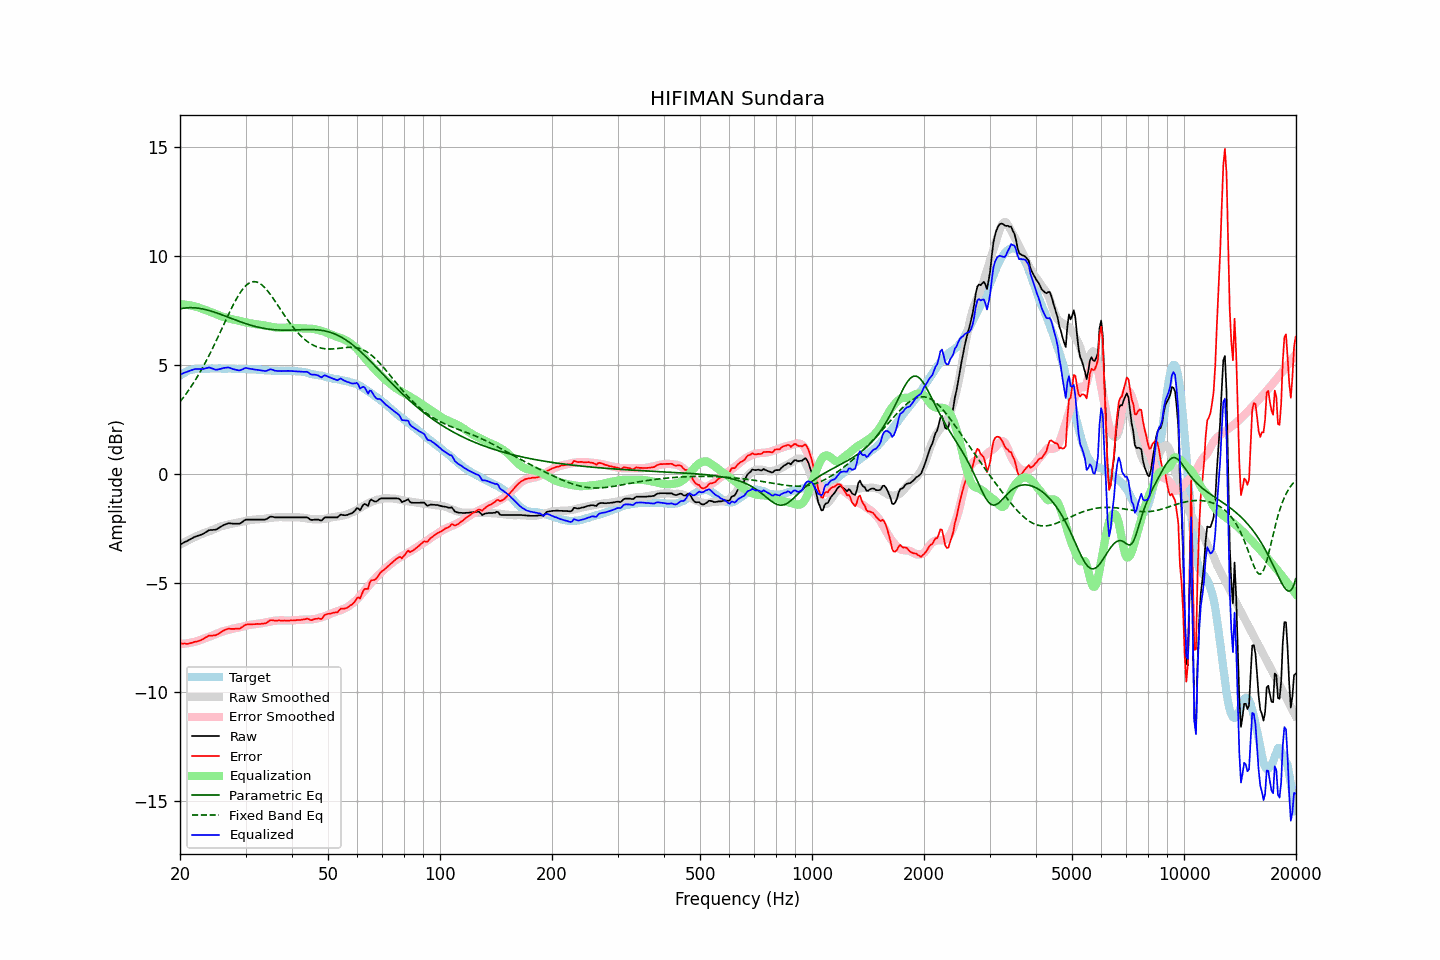

The table this chart was drawn from, first rows:
frequency, raw, error, smoothed, error_smoothed, equalization, parametric_eq, fixed_band_eq, equalized_raw, equalized_smoothed, target
20.00, -3.24, -7.77, -3.24, -7.80, 7.80, 7.59, 3.32, 4.56, 4.56, 4.53
20.20, -3.20, -7.78, -3.20, -7.80, 7.80, 7.60, 3.41, 4.60, 4.59, 4.58
20.40, -3.16, -7.79, -3.16, -7.79, 7.79, 7.61, 3.51, 4.63, 4.63, 4.63
20.61, -3.12, -7.78, -3.12, -7.78, 7.78, 7.62, 3.61, 4.66, 4.66, 4.66
20.81, -3.09, -7.79, -3.08, -7.77, 7.77, 7.63, 3.71, 4.68, 4.69, 4.71
21.02, -3.05, -7.79, -3.04, -7.76, 7.76, 7.64, 3.81, 4.71, 4.72, 4.75
21.23, -3.01, -7.77, -3.01, -7.75, 7.75, 7.64, 3.92, 4.74, 4.74, 4.77
21.44, -2.97, -7.75, -2.97, -7.74, 7.74, 7.64, 4.03, 4.77, 4.77, 4.78
21.66, -2.93, -7.73, -2.93, -7.72, 7.72, 7.64, 4.14, 4.79, 4.79, 4.80
21.87, -2.89, -7.70, -2.90, -7.70, 7.70, 7.63, 4.25, 4.81, 4.80, 4.81
22.09, -2.86, -7.69, -2.86, -7.68, 7.68, 7.63, 4.37, 4.82, 4.82, 4.83
22.31, -2.84, -7.68, -2.83, -7.66, 7.66, 7.62, 4.49, 4.82, 4.83, 4.84
22.54, -2.81, -7.65, -2.80, -7.63, 7.63, 7.61, 4.62, 4.83, 4.84, 4.84
22.76, -2.79, -7.63, -2.77, -7.61, 7.61, 7.60, 4.75, 4.82, 4.84, 4.84
22.99, -2.76, -7.59, -2.74, -7.58, 7.58, 7.58, 4.88, 4.82, 4.84, 4.83
23.22, -2.72, -7.55, -2.71, -7.55, 7.55, 7.57, 5.01, 4.83, 4.84, 4.83
23.45, -2.67, -7.50, -2.68, -7.53, 7.53, 7.55, 5.15, 4.86, 4.84, 4.83
23.69, -2.63, -7.47, -2.66, -7.50, 7.50, 7.53, 5.29, 4.87, 4.85, 4.84
23.92, -2.58, -7.42, -2.63, -7.47, 7.47, 7.51, 5.43, 4.90, 4.84, 4.84
24.16, -2.57, -7.42, -2.60, -7.45, 7.45, 7.49, 5.58, 4.88, 4.84, 4.85
24.40, -2.57, -7.42, -2.57, -7.42, 7.42, 7.47, 5.73, 4.85, 4.84, 4.86
24.65, -2.56, -7.40, -2.54, -7.38, 7.38, 7.44, 5.88, 4.82, 4.84, 4.84
24.89, -2.56, -7.40, -2.51, -7.35, 7.35, 7.42, 6.04, 4.79, 4.84, 4.84
25.14, -2.53, -7.37, -2.48, -7.32, 7.32, 7.39, 6.19, 4.79, 4.84, 4.84
25.39, -2.48, -7.33, -2.44, -7.29, 7.29, 7.37, 6.35, 4.81, 4.85, 4.85
25.65, -2.44, -7.29, -2.42, -7.26, 7.26, 7.34, 6.51, 4.82, 4.85, 4.85
25.91, -2.39, -7.23, -2.39, -7.24, 7.24, 7.31, 6.67, 4.85, 4.85, 4.84
26.16, -2.35, -7.19, -2.37, -7.22, 7.22, 7.29, 6.83, 4.87, 4.84, 4.84
26.43, -2.32, -7.16, -2.35, -7.19, 7.19, 7.26, 6.99, 4.87, 4.84, 4.84
26.69, -2.29, -7.12, -2.34, -7.18, 7.18, 7.23, 7.14, 4.89, 4.84, 4.84
26.96, -2.26, -7.10, -2.32, -7.16, 7.16, 7.20, 7.30, 4.90, 4.84, 4.84
27.23, -2.26, -7.10, -2.30, -7.14, 7.14, 7.17, 7.46, 4.88, 4.83, 4.84
27.50, -2.27, -7.11, -2.28, -7.12, 7.12, 7.14, 7.61, 4.85, 4.83, 4.84
27.77, -2.28, -7.11, -2.27, -7.10, 7.10, 7.12, 7.75, 4.82, 4.83, 4.83
28.05, -2.28, -7.11, -2.25, -7.08, 7.08, 7.09, 7.89, 4.80, 4.83, 4.83
28.33, -2.28, -7.10, -2.24, -7.06, 7.06, 7.06, 8.03, 4.79, 4.83, 4.82
28.62, -2.28, -7.09, -2.22, -7.05, 7.05, 7.03, 8.16, 4.77, 4.83, 4.82
28.90, -2.28, -7.10, -2.21, -7.03, 7.03, 7.00, 8.28, 4.76, 4.82, 4.82
29.19, -2.24, -7.05, -2.20, -7.02, 7.02, 6.98, 8.39, 4.78, 4.82, 4.81
29.48, -2.19, -7.02, -2.18, -7.00, 7.00, 6.95, 8.49, 4.81, 4.82, 4.83
29.78, -2.13, -6.95, -2.17, -6.98, 6.98, 6.93, 8.58, 4.85, 4.82, 4.82
30.08, -2.09, -6.91, -2.15, -6.96, 6.96, 6.90, 8.65, 4.88, 4.82, 4.83
30.38, -2.09, -6.90, -2.13, -6.95, 6.95, 6.88, 8.72, 4.86, 4.81, 4.81
30.68, -2.09, -6.90, -2.12, -6.93, 6.93, 6.86, 8.77, 4.84, 4.81, 4.81
30.99, -2.09, -6.90, -2.11, -6.92, 6.92, 6.83, 8.80, 4.83, 4.81, 4.81
31.30, -2.09, -6.90, -2.10, -6.91, 6.91, 6.81, 8.83, 4.82, 4.81, 4.81
31.61, -2.09, -6.89, -2.09, -6.90, 6.90, 6.79, 8.83, 4.81, 4.80, 4.80
31.93, -2.09, -6.89, -2.08, -6.88, 6.88, 6.77, 8.83, 4.80, 4.80, 4.80
32.24, -2.09, -6.88, -2.08, -6.87, 6.87, 6.75, 8.81, 4.78, 4.80, 4.79
32.57, -2.09, -6.88, -2.07, -6.86, 6.86, 6.74, 8.78, 4.77, 4.79, 4.80
32.89, -2.09, -6.88, -2.07, -6.85, 6.85, 6.72, 8.73, 4.77, 4.79, 4.79
33.22, -2.09, -6.87, -2.06, -6.84, 6.84, 6.71, 8.68, 4.76, 4.78, 4.78
33.55, -2.09, -6.87, -2.06, -6.83, 6.83, 6.69, 8.61, 4.74, 4.77, 4.78
33.89, -2.09, -6.85, -2.05, -6.82, 6.82, 6.68, 8.54, 4.73, 4.77, 4.76
34.23, -2.06, -6.83, -2.04, -6.80, 6.80, 6.67, 8.45, 4.74, 4.77, 4.77
34.57, -2.01, -6.77, -2.03, -6.79, 6.79, 6.66, 8.36, 4.78, 4.76, 4.76
34.92, -1.96, -6.71, -2.02, -6.77, 6.77, 6.65, 8.27, 4.81, 4.76, 4.75
35.27, -1.96, -6.71, -2.01, -6.76, 6.76, 6.64, 8.17, 4.80, 4.75, 4.75
35.62, -1.97, -6.71, -2.00, -6.75, 6.75, 6.63, 8.06, 4.78, 4.75, 4.75
35.97, -1.99, -6.73, -1.99, -6.74, 6.74, 6.62, 7.95, 4.75, 4.74, 4.74
... 635 more rows
